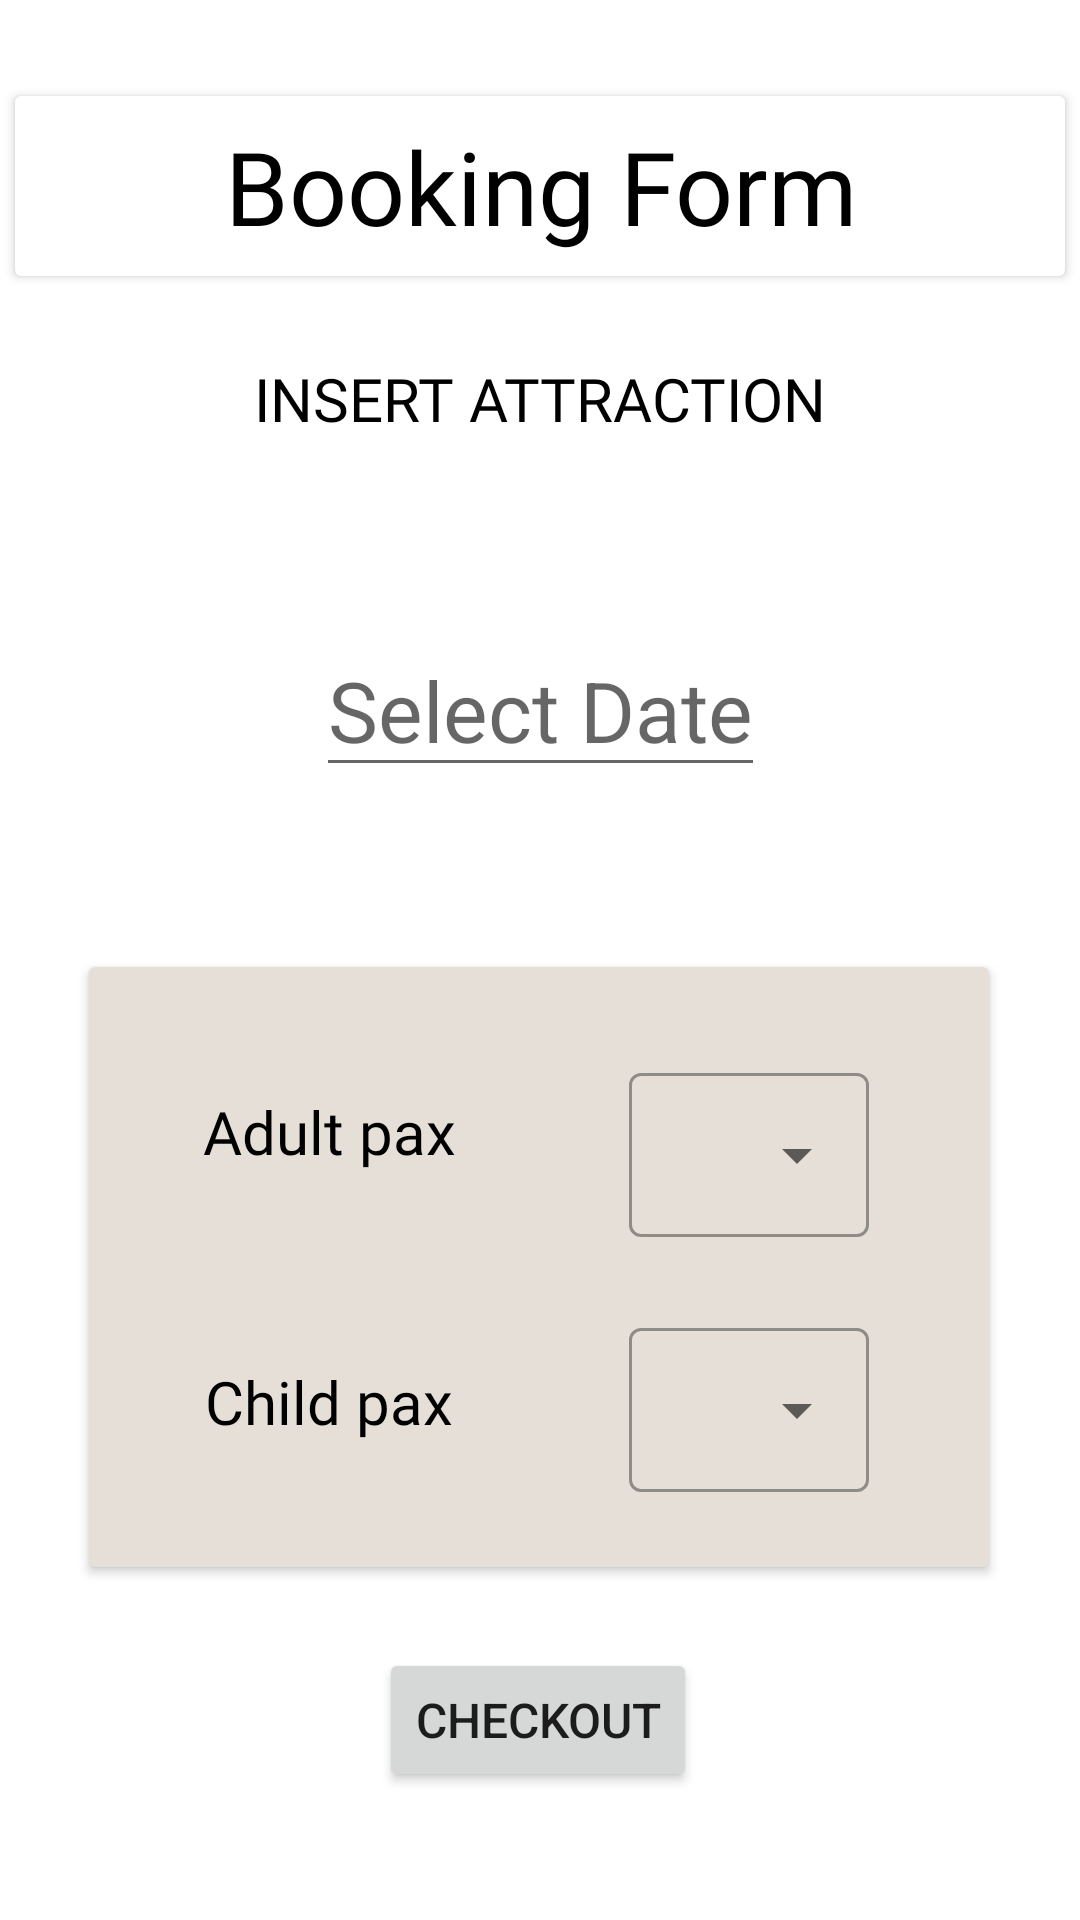

Reconstruct the res/layout file that produces this screen, plus the resources it refers to.
<!-- AndroidManifest.xml: application theme Theme.MAD2023_Team2 -->
<!-- res/layout/activity_booking_form.xml -->
<?xml version="1.0" encoding="utf-8"?>
<androidx.constraintlayout.widget.ConstraintLayout xmlns:android="http://schemas.android.com/apk/res/android"
    xmlns:app="http://schemas.android.com/apk/res-auto"
    xmlns:tools="http://schemas.android.com/tools"
    android:layout_width="match_parent"
    android:layout_height="match_parent"
    tools:context=".BookingAttraction.BookingForm">

    <androidx.cardview.widget.CardView
        android:id="@+id/cardView6"
        android:layout_width="350dp"
        android:layout_height="60dp"
        android:layout_marginTop="32dp"
        app:layout_constraintEnd_toEndOf="parent"
        app:layout_constraintStart_toStartOf="parent"
        app:layout_constraintTop_toTopOf="parent">

        <TextView
            android:id="@+id/textView9"
            android:layout_width="match_parent"
            android:layout_height="match_parent"
            android:fontFamily="@font/lato_bold"
            android:gravity="center"
            android:text="Booking Form"
            android:textColor="#000000"
            android:textSize="34sp" />
    </androidx.cardview.widget.CardView>

    <Button
        android:id="@+id/button2"
        android:layout_width="wrap_content"
        android:layout_height="48dp"
        android:layout_marginBottom="16dp"
        android:text="Checkout"
        android:textSize="16sp"
        app:layout_constraintBottom_toBottomOf="parent"
        app:layout_constraintEnd_toEndOf="parent"
        app:layout_constraintHorizontal_bias="0.498"
        app:layout_constraintStart_toStartOf="parent"
        app:layout_constraintTop_toBottomOf="@+id/cardView10" />

    <androidx.cardview.widget.CardView
        android:id="@+id/cardView10"
        android:layout_width="300dp"
        android:layout_height="200dp"
        android:layout_marginTop="60dp"
        app:cardBackgroundColor="#E6DFD8"
        app:layout_constraintEnd_toEndOf="parent"
        app:layout_constraintHorizontal_bias="0.495"
        app:layout_constraintStart_toStartOf="parent"
        app:layout_constraintTop_toBottomOf="@+id/dateformatID">

        <com.google.android.material.textfield.TextInputLayout
            style="@style/Widget.MaterialComponents.TextInputLayout.OutlinedBox.ExposedDropdownMenu"
            android:layout_width="80dp"
            android:layout_height="60dp"
            android:layout_gravity="bottom|right"
            android:layout_marginRight="40dp"
            android:layout_marginBottom="25dp">

            <AutoCompleteTextView
                android:id="@+id/autoCompleteTextViewChild"
                android:layout_width="match_parent"
                android:layout_height="match_parent"
                android:layout_weight="3"
                android:gravity="end"
                android:inputType="none"
                android:text="0"
                android:textSize="20sp" />


        </com.google.android.material.textfield.TextInputLayout>

        <TextView
            android:id="@+id/textView19"
            android:layout_width="120dp"
            android:layout_height="30dp"
            android:layout_gravity="top|center_vertical"
            android:layout_marginLeft="20dp"
            android:layout_marginTop="40dp"
            android:fontFamily="@font/lato_bold"
            android:gravity="center|center_vertical"
            android:text="Adult pax"
            android:textColor="#000000"
            android:textSize="20sp" />

        <TextView
            android:id="@+id/textView20"
            android:layout_width="120dp"
            android:layout_height="30dp"
            android:layout_gravity="bottom|center_vertical"
            android:layout_marginLeft="20dp"
            android:layout_marginBottom="40dp"
            android:fontFamily="@font/lato_bold"
            android:gravity="center|center_vertical"
            android:text="Child pax"
            android:textColor="#000000"
            android:textSize="20sp" />

        <com.google.android.material.textfield.TextInputLayout
            style="@style/Widget.MaterialComponents.TextInputLayout.OutlinedBox.ExposedDropdownMenu"
            android:layout_width="80dp"
            android:layout_height="60dp"
            android:layout_gravity="right|top"
            android:layout_marginTop="30dp"
            android:layout_marginRight="40dp">

            <AutoCompleteTextView
                android:id="@+id/autoCompleteTextView"
                android:layout_width="match_parent"
                android:layout_height="match_parent"
                android:layout_weight="3"
                android:gravity="end"
                android:inputType="none"
                android:text="0"
                android:textSize="20sp" />


        </com.google.android.material.textfield.TextInputLayout>
    </androidx.cardview.widget.CardView>

    <TextView
        android:id="@+id/autoCompleteTextViewAttract"
        android:layout_width="300dp"
        android:layout_height="50dp"
        android:layout_marginTop="16dp"
        android:fontFamily="@font/lato_bold"
        android:gravity="center"
        android:text="INSERT ATTRACTION"
        android:textColor="#000000"
        android:textSize="20sp"
        app:layout_constraintEnd_toEndOf="parent"
        app:layout_constraintStart_toStartOf="parent"
        app:layout_constraintTop_toBottomOf="@+id/cardView6" />

    <AutoCompleteTextView
        android:id="@+id/dateformatID"
        android:layout_width="wrap_content"
        android:layout_height="wrap_content"
        android:layout_marginTop="50dp"
        android:hint="Select Date"
        android:inputType="none"
        android:textSize="28dp"
        app:layout_constraintEnd_toEndOf="parent"
        app:layout_constraintStart_toStartOf="parent"
        app:layout_constraintTop_toBottomOf="@+id/autoCompleteTextViewAttract" />


</androidx.constraintlayout.widget.ConstraintLayout>
<!-- resources referenced by this layout -->
<resources>
  <style name="Theme.MAD2023_Team2" parent="Theme.MaterialComponents.DayNight.NoActionBar">
          
          <item name="colorPrimary">@color/purple_500</item>
          <item name="colorPrimaryVariant">@color/purple_700</item>
          <item name="colorOnPrimary">@color/white</item>
          
          <item name="colorSecondary">@color/teal_200</item>
          <item name="colorSecondaryVariant">@color/teal_700</item>
          <item name="colorOnSecondary">@color/black</item>
          
          <item name="android:statusBarColor">?attr/colorPrimaryVariant</item>
          
      </style>
  <color name="purple_500">#137CC3</color>
  <color name="purple_700">#006BEE</color>
  <color name="white">#FFFFFFFF</color>
  <color name="teal_200">#FF03DAC5</color>
  <color name="teal_700">#2ECC71</color>
  <color name="black">#FF000000</color>
</resources>
